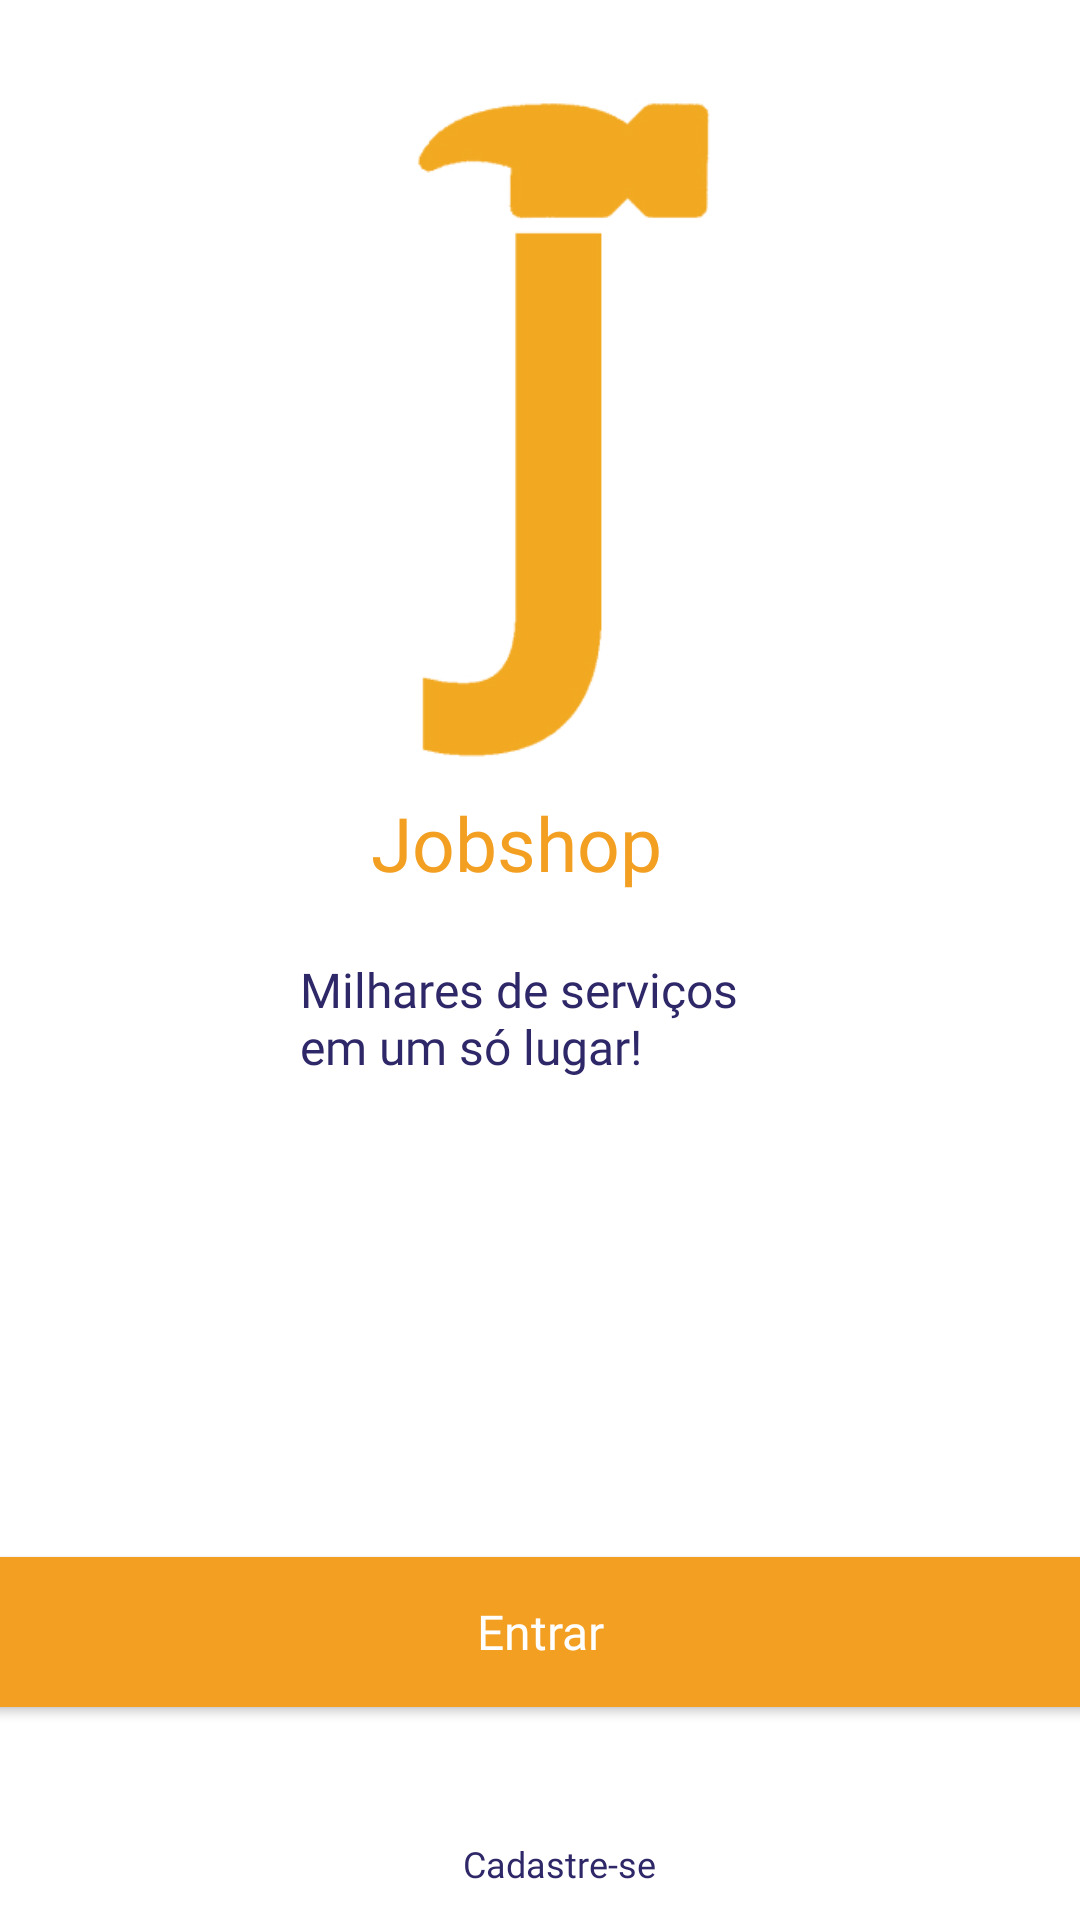

This screen was rendered from an Android layout file. Write that file and the resources it references.
<!-- AndroidManifest.xml: application theme Theme.Jobsjop20 -->
<!-- res/layout/activity_main.xml -->
<?xml version="1.0" encoding="utf-8"?>
<androidx.constraintlayout.widget.ConstraintLayout xmlns:android="http://schemas.android.com/apk/res/android"
    xmlns:app="http://schemas.android.com/apk/res-auto"
    xmlns:tools="http://schemas.android.com/tools"
    android:id="@+id/main"
    android:layout_width="match_parent"
    android:layout_height="match_parent"
    android:background="@color/white"
    tools:context=".MainActivity">

    <ImageView
        android:id="@+id/logoImageView"
        android:layout_width="178dp"
        android:layout_height="287dp"
        android:layout_marginTop="4dp"
        android:src="@drawable/joblogo"
        app:layout_constraintEnd_toEndOf="parent"
        app:layout_constraintHorizontal_bias="0.543"
        app:layout_constraintStart_toStartOf="parent"
        app:layout_constraintTop_toTopOf="parent" />

    <TextView
        android:id="@+id/textView"
        android:layout_width="wrap_content"
        android:layout_height="wrap_content"
        android:layout_marginTop="264dp"
        android:fontFamily="@font/open_sans_bold"
        android:text="Jobshop"
        android:textColor="@color/laranja"
        android:textSize="25sp"
        app:layout_constraintEnd_toEndOf="parent"
        app:layout_constraintHorizontal_bias="0.47"
        app:layout_constraintStart_toStartOf="parent"
        app:layout_constraintTop_toTopOf="parent" />

    <androidx.appcompat.widget.AppCompatButton
        android:id="@+id/entrarButton"
        style="@style/Button_quad_orange"
        android:layout_width="371dp"
        android:layout_height="50dp"
        android:layout_marginTop="144dp"
        android:text="Entrar"
        app:layout_constraintEnd_toEndOf="parent"
        app:layout_constraintHorizontal_bias="0.529"
        app:layout_constraintStart_toStartOf="parent"
        app:layout_constraintTop_toBottomOf="@+id/textView6" />

    <androidx.appcompat.widget.AppCompatButton
        android:id="@+id/cadastroButton"
        style="@style/Button_borda_quad2"
        android:layout_width="371dp"
        android:layout_height="55dp"
        android:layout_marginStart="8dp"
        android:layout_marginTop="24dp"
        android:text="Cadastre-se"
        app:layout_constraintEnd_toEndOf="parent"
        app:layout_constraintHorizontal_bias="0.375"
        app:layout_constraintStart_toStartOf="parent"
        app:layout_constraintTop_toBottomOf="@+id/entrarButton" />

    <TextView
        android:id="@+id/textView6"
        android:layout_width="169dp"
        android:layout_height="56dp"
        android:layout_marginTop="28dp"
        android:fontFamily="@font/open_sans_semibold"
        android:text="Milhares de serviços em um só lugar!"
        android:textColor="@color/roxo"
        android:textSize="16dp"
        app:layout_constraintEnd_toEndOf="parent"
        app:layout_constraintHorizontal_bias="0.524"
        app:layout_constraintStart_toStartOf="parent"
        app:layout_constraintTop_toBottomOf="@+id/logoImageView" />

</androidx.constraintlayout.widget.ConstraintLayout>
<!-- resources referenced by this layout -->
<resources>
  <color name="laranja">#F29F22</color>
  <color name="roxo">#2E2768</color>
  <color name="white">#FFFFFFFF</color>
  <!-- drawable joblogo: jpg bitmap (drawable, 24420 bytes) -->
  <style name="Button_borda_quad2">
          <item name="android:layout_width">match_parent</item>
          <item name="android:layout_height">wrap_content</item>
          <item name="android:background">@drawable/btn_quad_white</item>
          <item name="android:padding">20dp</item>
          <item name="android:layout_marginLeft">10dp</item>
          <item name="android:layout_marginRight">10dp</item>
          <item name="android:layout_marginTop">50dp</item>
          <item name="android:textColor">@color/roxo</item>
          <item name="android:textSize">12dp</item>
          <item name="android:fontFamily">@font/open_sans_semibold</item>
          <item name="textAllCaps">false</item>
      </style>
  <style name="Button_quad_orange">
          <item name="android:layout_width">match_parent</item>
          <item name="android:layout_height">wrap_content</item>
          <item name="android:background">@drawable/btn_quad_orange</item>
          <item name="android:textColor">@color/white</item>
          <item name="android:textSize">16dp</item>
          <item name="android:fontFamily">@font/open_sans_semibold</item>
          <item name="textAllCaps">false</item>
  
      </style>
  <style name="Theme.Jobsjop20" parent="Base.Theme.Jobsjop20">
          
          <item name="android:windowBackground">@color/laranja</item>
  
          <item name="windowSplashScreenAnimationDuration">3000</item>
          
      </style>
  <!-- drawable btn_quad_orange (drawable) -->
  <?xml version="1.0" encoding="utf-8"?>
  <shape xmlns:android="http://schemas.android.com/apk/res/android">
      <solid android:color="@color/laranja"/>
  </shape>
  <style name="Base.Theme.Jobsjop20" parent="Theme.Material3.DayNight.NoActionBar">
          <item name="android:statusBarColor">@color/laranja</item>
          <item name="android:windowBackground">@color/laranja</item>
      </style>
</resources>
